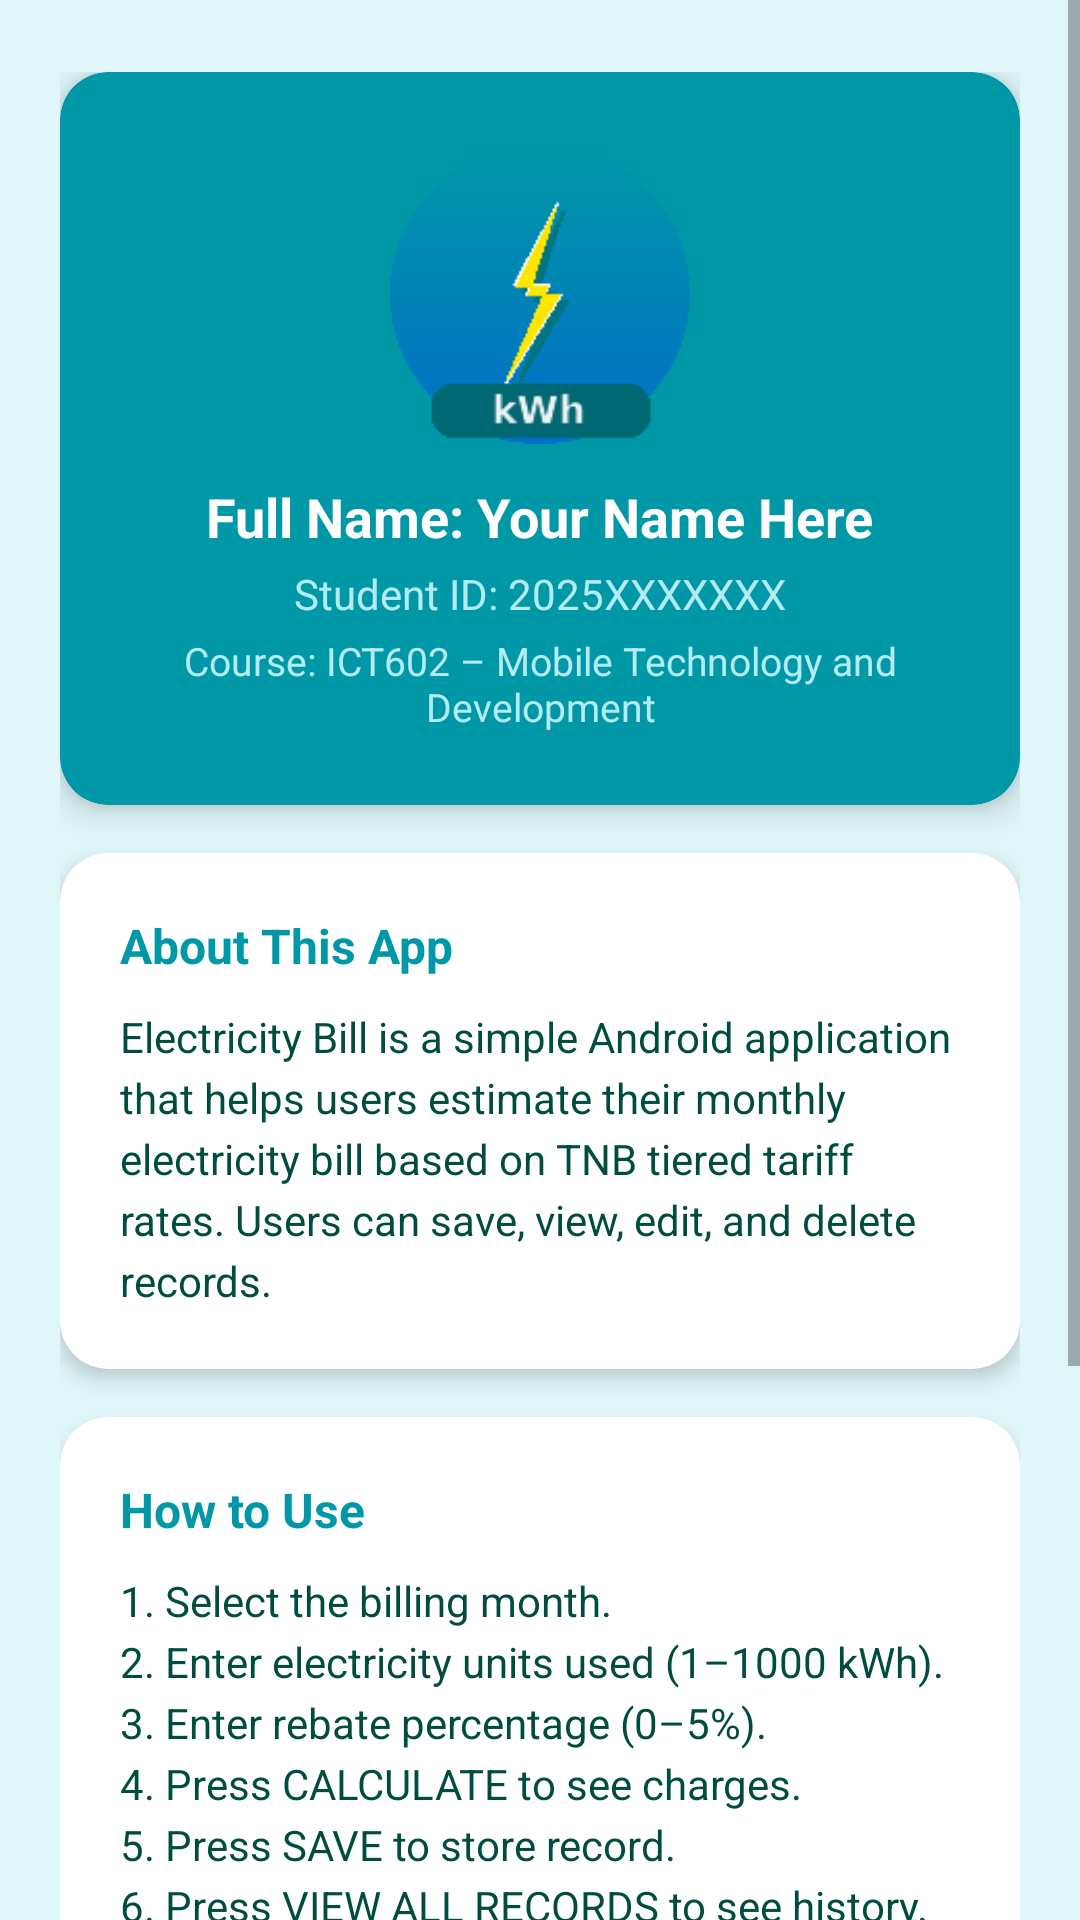

Here is an Android app screen rendered from its layout file. Give the layout XML and the strings, colors and styles it references.
<!-- AndroidManifest.xml: application theme Theme.ElectricityBill -->
<!-- res/layout/activity_about.xml -->
<?xml version="1.0" encoding="utf-8"?>
<ScrollView xmlns:android="http://schemas.android.com/apk/res/android"
    xmlns:app="http://schemas.android.com/apk/res-auto"
    android:layout_width="match_parent"
    android:layout_height="match_parent"
    android:background="@color/colorBackground"
    android:fillViewport="true">

    <LinearLayout
        android:layout_width="match_parent"
        android:layout_height="wrap_content"
        android:orientation="vertical"
        android:gravity="center_horizontal"
        android:paddingStart="20dp"
        android:paddingEnd="20dp"
        android:paddingTop="24dp"
        android:paddingBottom="24dp">

        
        <androidx.cardview.widget.CardView
            android:layout_width="match_parent"
            android:layout_height="wrap_content"
            android:layout_marginBottom="16dp"
            app:cardCornerRadius="16dp"
            app:cardElevation="6dp"
            app:cardBackgroundColor="@color/colorPrimary">

            <LinearLayout
                android:layout_width="match_parent"
                android:layout_height="wrap_content"
                android:orientation="vertical"
                android:gravity="center"
                android:padding="24dp">

                <ImageView
                    android:id="@+id/imgProfile"
                    android:layout_width="100dp"
                    android:layout_height="100dp"
                    android:src="@mipmap/ic_launcher_round"
                    android:layout_marginBottom="12dp"/>

                <TextView
                    android:id="@+id/tvAboutFullName"
                    android:layout_width="wrap_content"
                    android:layout_height="wrap_content"
                    android:text="@string/about_fullname"
                    android:textColor="#FFFFFF"
                    android:textStyle="bold"
                    android:textSize="18sp"/>

                <TextView
                    android:id="@+id/tvAboutStudentId"
                    android:layout_width="wrap_content"
                    android:layout_height="wrap_content"
                    android:text="@string/about_student_id"
                    android:textColor="#B2EBF2"
                    android:textSize="14sp"
                    android:layout_marginTop="4dp"/>

                <TextView
                    android:id="@+id/tvAboutCourse"
                    android:layout_width="wrap_content"
                    android:layout_height="wrap_content"
                    android:text="@string/about_course"
                    android:textColor="#B2EBF2"
                    android:textSize="13sp"
                    android:gravity="center"
                    android:layout_marginTop="4dp"/>
            </LinearLayout>
        </androidx.cardview.widget.CardView>

        
        <androidx.cardview.widget.CardView
            android:layout_width="match_parent"
            android:layout_height="wrap_content"
            android:layout_marginBottom="16dp"
            app:cardCornerRadius="16dp"
            app:cardElevation="4dp"
            app:cardBackgroundColor="@color/colorSurface">

            <LinearLayout
                android:layout_width="match_parent"
                android:layout_height="wrap_content"
                android:orientation="vertical"
                android:padding="20dp">

                <TextView
                    android:layout_width="wrap_content"
                    android:layout_height="wrap_content"
                    android:text="About This App"
                    android:textColor="@color/colorPrimary"
                    android:textStyle="bold"
                    android:textSize="16sp"
                    android:layout_marginBottom="10dp"/>

                <TextView
                    android:layout_width="wrap_content"
                    android:layout_height="wrap_content"
                    android:text="@string/about_desc"
                    android:textColor="@color/colorOnBackground"
                    android:textSize="14sp"
                    android:lineSpacingExtra="4dp"/>
            </LinearLayout>
        </androidx.cardview.widget.CardView>

        
        <androidx.cardview.widget.CardView
            android:layout_width="match_parent"
            android:layout_height="wrap_content"
            android:layout_marginBottom="16dp"
            app:cardCornerRadius="16dp"
            app:cardElevation="4dp"
            app:cardBackgroundColor="@color/colorSurface">

            <LinearLayout
                android:layout_width="match_parent"
                android:layout_height="wrap_content"
                android:orientation="vertical"
                android:padding="20dp">

                <TextView
                    android:layout_width="wrap_content"
                    android:layout_height="wrap_content"
                    android:text="How to Use"
                    android:textColor="@color/colorPrimary"
                    android:textStyle="bold"
                    android:textSize="16sp"
                    android:layout_marginBottom="10dp"/>

                <TextView
                    android:layout_width="wrap_content"
                    android:layout_height="wrap_content"
                    android:text="@string/instruction_text"
                    android:textColor="@color/colorOnBackground"
                    android:textSize="14sp"
                    android:lineSpacingExtra="4dp"/>
            </LinearLayout>
        </androidx.cardview.widget.CardView>

        
        <androidx.cardview.widget.CardView
            android:layout_width="match_parent"
            android:layout_height="wrap_content"
            android:layout_marginBottom="16dp"
            app:cardCornerRadius="16dp"
            app:cardElevation="4dp"
            app:cardBackgroundColor="@color/colorCardBg">

            <LinearLayout
                android:layout_width="match_parent"
                android:layout_height="wrap_content"
                android:orientation="vertical"
                android:padding="20dp">

                <TextView
                    android:layout_width="wrap_content"
                    android:layout_height="wrap_content"
                    android:text="Application Website"
                    android:textColor="@color/colorPrimaryDark"
                    android:textStyle="bold"
                    android:textSize="14sp"/>

                <TextView
                    android:id="@+id/tvGithubUrl"
                    android:layout_width="wrap_content"
                    android:layout_height="wrap_content"
                    android:text="@string/about_github_url"
                    android:textColor="@color/colorPrimary"
                    android:textStyle="bold"
                    android:textSize="14sp"
                    android:layout_marginTop="6dp"
                    android:autoLink="web"/>
            </LinearLayout>
        </androidx.cardview.widget.CardView>

        
        <TextView
            android:layout_width="wrap_content"
            android:layout_height="wrap_content"
            android:text="@string/about_copyright"
            android:textColor="@color/colorHint"
            android:textSize="12sp"
            android:gravity="center"
            android:layout_marginBottom="12dp"/>

        <com.google.android.material.button.MaterialButton
            android:id="@+id/btnBackAbout"
            android:layout_width="match_parent"
            android:layout_height="50dp"
            android:text="BACK"
            android:textStyle="bold"
            android:backgroundTint="@color/colorPrimaryDark"
            app:cornerRadius="12dp"/>

    </LinearLayout>
</ScrollView>
<!-- resources referenced by this layout -->
<resources>
  <color name="colorBackground">#E0F7FA</color>
  <color name="colorCardBg">#B2EBF2</color>
  <color name="colorHint">#80CBC4</color>
  <color name="colorOnBackground">#004D40</color>
  <color name="colorPrimary">#0097A7</color>
  <color name="colorPrimaryDark">#006064</color>
  <color name="colorSurface">#FFFFFF</color>
  <!-- mipmap ic_launcher_round (drawable) -->
  <?xml version="1.0" encoding="utf-8"?>
  <vector xmlns:android="http://schemas.android.com/apk/res/android"
      android:width="108dp"
      android:height="108dp"
      android:viewportWidth="108"
      android:viewportHeight="108">
      <path android:fillColor="#0A1628" android:pathData="M54,0 a54,54 0 1,0 0.001,0 Z"/>
      <path android:fillColor="#00E5FF" android:pathData="M54,20 L42,55 L52,55 L38,88 L68,48 L56,48 Z"/>
  </vector>
  <string name="about_copyright">© 2025 Electricity Bill App. All rights reserved.</string>
  <string name="about_course">Course: ICT602 – Mobile Technology and Development</string>
  <string name="about_desc">Electricity Bill is a simple Android application that helps users estimate their monthly electricity bill based on TNB tiered tariff rates. Users can save, view, edit, and delete records.</string>
  <string name="about_fullname">Full Name: Your Name Here</string>
  <string name="about_github_url">https://github.com/yourusername/electricity-bill</string>
  <string name="about_student_id">Student ID: 2025XXXXXXX</string>
  <string name="instruction_text">1. Select the billing month.\n2. Enter electricity units used (1–1000 kWh).\n3. Enter rebate percentage (0–5%).\n4. Press CALCULATE to see charges.\n5. Press SAVE to store record.\n6. Press VIEW ALL RECORDS to see history.</string>
  <style name="Theme.ElectricityBill" parent="Theme.MaterialComponents.Light.DarkActionBar">
          <item name="colorPrimary">@color/colorPrimary</item>
          <item name="colorPrimaryDark">@color/colorPrimaryDark</item>
          <item name="colorAccent">@color/colorAccent</item>
          <item name="android:windowBackground">@color/colorBackground</item>
          <item name="android:statusBarColor">@color/colorPrimaryDark</item>
      </style>
  <color name="colorAccent">#26C6DA</color>
</resources>
